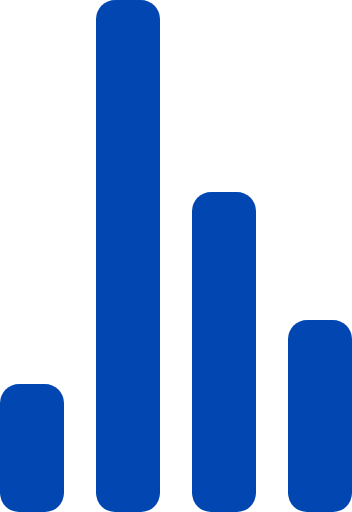
t = 0.00 s
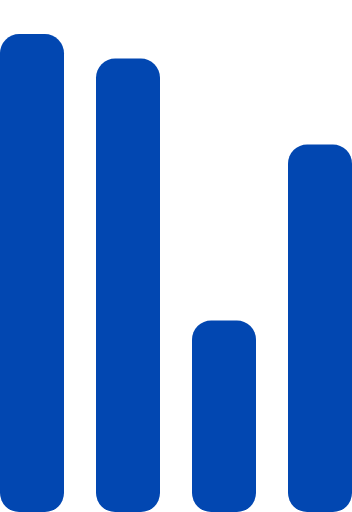
t = 1.43 s
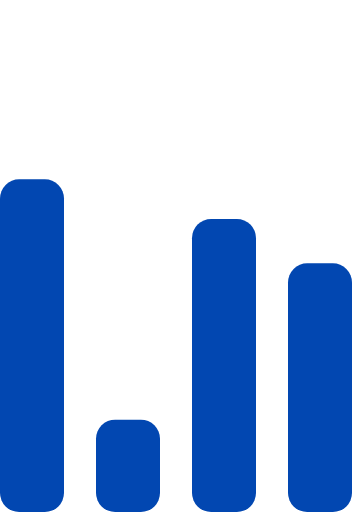
t = 2.87 s
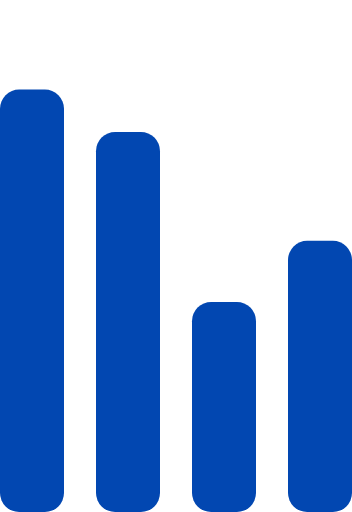
t = 4.30 s
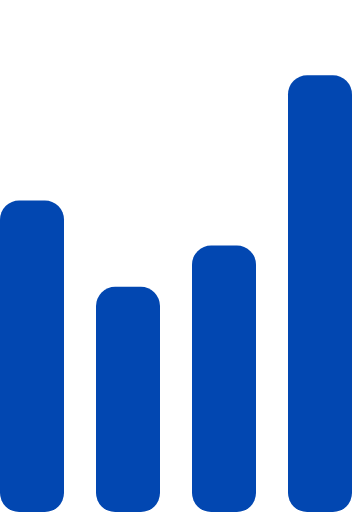
t = 5.73 s
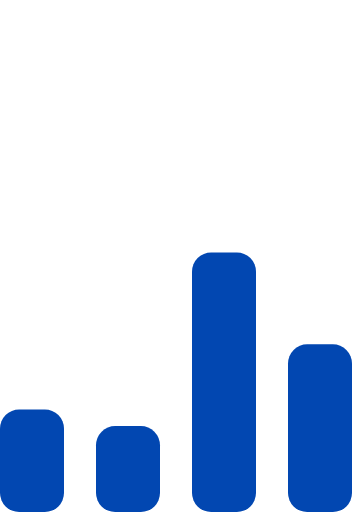
t = 7.17 s

The animated SVG that drew these frames (rendered in a browser with its animation timeline set to each time). Animation: 4 SMIL elements (animate=4); one cycle of 8.60 s, repeats indefinitely.

<!-- 
<svg xmlns="http://www.w3.org/2000/svg"   viewBox="0 0 32 32" width="100%" height="100%" fill="white"  xmlns:xlink="http://www.w3.org/1999/xlink" preserveAspectRatio="xMidYMid meet"><rect id="svgEditorBackground" x="0" y="0" width="32" height="32" style="fill: none; stroke: none;"/>
  <path opacity=".25" d="M16 0 A16 16 0 0 0 16 32 A16 16 0 0 0 16 0 M16 4 A12 12 0 0 1 16 28 A12 12 0 0 1 16 4" fill="black" style="fill-opacity: 0.23;"/>
  <path d="M 16 0 A 16 16 0 0 1 32 16 L 28 16 A 12 12 0 0 0 16 4 Z" transform="rotate(38.1861 16 16)" style="fill-opacity: 0.39;" fill="#0247b1">
    <animateTransform attributeName="transform" type="rotate" from="0 16 16" to="360 16 16" dur="0.8s" repeatCount="indefinite"/>
  </path>
</svg> -->


<!-- By Sam Herbert (@sherb), for everyone. More @ http://goo.gl/7AJzbL -->
<svg width="55" height="80" viewBox="0 0 55 80" xmlns="http://www.w3.org/2000/svg" fill="#0247b1">
    <g transform="matrix(1 0 0 -1 0 80)">
        <rect width="10" height="20" rx="3">
            <animate attributeName="height"
                 begin="0s" dur="8.6s"
                 values="20;45;57;80;64;32;66;45;64;23;66;13;64;56;34;34;2;23;76;79;20" calcMode="linear"
                 repeatCount="indefinite" />
        </rect>
        <rect x="15" width="10" height="80" rx="3">
            <animate attributeName="height"
                 begin="0s" dur="4s"
                 values="80;55;33;5;75;23;73;33;12;14;60;80" calcMode="linear"
                 repeatCount="indefinite" />
        </rect>
        <rect x="30" width="10" height="50" rx="3">
            <animate attributeName="height"
                 begin="0s" dur="2.8s"
                 values="50;34;78;23;56;23;34;76;80;54;21;50" calcMode="linear"
                 repeatCount="indefinite" />
        </rect>
        <rect x="45" width="10" height="30" rx="3">
            <animate attributeName="height"
                 begin="0s" dur="4s"
                 values="30;45;13;80;56;72;45;76;34;23;67;30" calcMode="linear"
                 repeatCount="indefinite" />
        </rect>
    </g>
</svg>